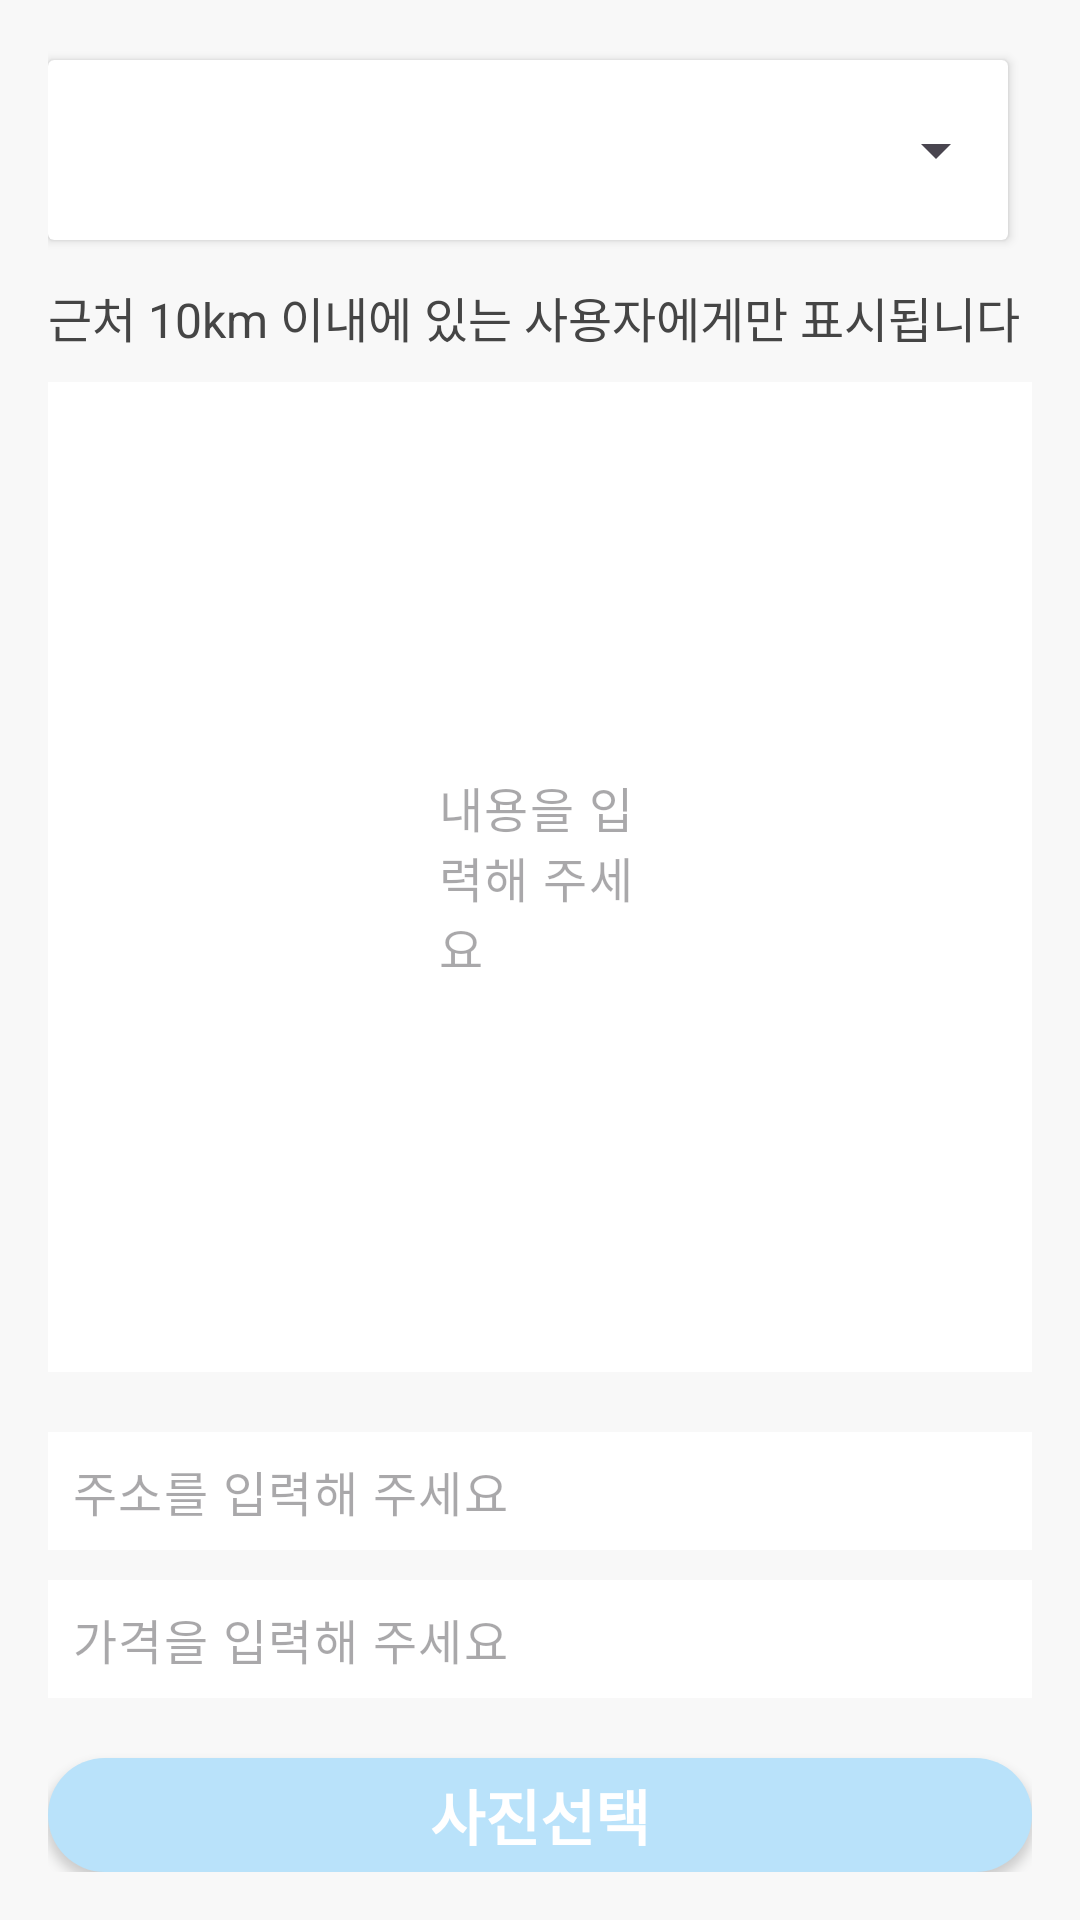

Here is an Android app screen rendered from its layout file. Give the layout XML and the strings, colors and styles it references.
<!-- AndroidManifest.xml: application theme Theme.Newp -->
<!-- res/layout/write.xml -->
<?xml version="1.0" encoding="utf-8"?>
<LinearLayout
    xmlns:android="http://schemas.android.com/apk/res/android"
    xmlns:app="http://schemas.android.com/apk/res-auto"
    xmlns:tools="http://schemas.android.com/tools"
    android:id="@+id/mainLayout"
    android:background="#FFF8F8F8"
    android:layout_width="match_parent"
    android:layout_height="match_parent"
    android:orientation="vertical"
    android:padding="16dp">

    <androidx.cardview.widget.CardView
        android:id="@+id/logoutCardView"
        android:layout_width="match_parent"
        android:layout_height="60dp"
        android:layout_marginLeft="0dp"
        android:layout_marginTop="4dp"
        android:layout_marginRight="8dp"
        android:layout_marginBottom="4dp"
        android:elevation="2dp">

        <LinearLayout
            android:layout_width="match_parent"
            android:layout_height="match_parent"
            android:gravity="center_vertical"
            android:orientation="horizontal">
            <LinearLayout
                android:orientation="vertical"
                android:layout_width="match_parent"
                android:layout_height="wrap_content">
                <Spinner
                    android:id="@+id/categorySpinner"
                    android:layout_width="match_parent"
                    android:layout_height="wrap_content"
                    android:layout_marginLeft="-10dp"
                    android:padding="10dp"
                    android:spinnerMode="dropdown"/>
            </LinearLayout>
        </LinearLayout>
    </androidx.cardview.widget.CardView>
    <TextView
        android:layout_width="wrap_content"
        android:layout_height="wrap_content"
        android:text="근처 10km 이내에 있는 사용자에게만 표시됩니다"
        android:textColor="#454545"
        android:layout_marginTop="10dp"
        android:textSize="16dp" />

    <com.google.android.material.textfield.TextInputLayout
        android:layout_width="match_parent"
        android:layout_height="wrap_content"
        android:layout_marginTop="10dp"
        app:hintEnabled="false"
        android:background="#FFFFFF"
        app:boxStrokeWidth="0dp">

        <com.google.android.material.textfield.TextInputEditText
            android:id="@+id/contentEditText"
            android:layout_width="match_parent"
            android:layout_height="wrap_content"
            android:hint="내용을 입력해 주세요"
            android:layout_marginTop="10dp"
            android:padding="130dp"
            android:background="@null"/>
    </com.google.android.material.textfield.TextInputLayout>

    <com.google.android.material.textfield.TextInputLayout
        android:layout_width="match_parent"
        android:layout_height="wrap_content"
        android:layout_marginTop="20dp"
        app:hintEnabled="false"
        android:background="#FFFFFF"
        app:boxStrokeWidth="0dp">

        <com.google.android.material.textfield.TextInputEditText
            android:id="@+id/EditText"
            android:layout_width="match_parent"
            android:layout_height="wrap_content"
            android:hint="주소를 입력해 주세요"
            android:layout_marginTop="250dp"
            android:padding="8dp"/>
    </com.google.android.material.textfield.TextInputLayout>

    <com.google.android.material.textfield.TextInputLayout
        android:layout_width="match_parent"
        android:layout_height="wrap_content"
        app:hintEnabled="false"
        android:layout_marginTop="10dp"
        android:background="#FFFFFF"
        app:boxStrokeWidth="0dp">

        <com.google.android.material.textfield.TextInputEditText
            android:id="@+id/EditText2"
            android:layout_width="match_parent"
            android:layout_height="wrap_content"
            android:hint="가격을 입력해 주세요"
            android:layout_marginTop="10dp"
            android:padding="8dp"/>
    </com.google.android.material.textfield.TextInputLayout>

    <android.widget.Button
        android:id="@+id/selectImageButton"
        android:layout_width="match_parent"
        android:layout_height="wrap_content"
        android:text="사진선택"
        android:textSize="20dp"
        android:textStyle="bold"
        android:background="@drawable/button_rounded_background"
        android:layout_marginLeft="0dp"
        android:textColor="@color/white"
        android:layout_marginTop="20dp"/>

    <android.widget.Button
        android:id="@+id/sendButton"
        android:layout_width="match_parent"
        android:layout_height="wrap_content"
        android:text="글 등록"
        android:textStyle="bold"
        android:textSize="20dp"
        android:background="@drawable/button_rounded_background"
        android:layout_marginLeft="0dp"
        android:textColor="@color/white"
        android:layout_marginTop="15dp"/>
</LinearLayout>
<!-- resources referenced by this layout -->
<resources>
  <!-- drawable button_rounded_background (drawable) -->
  <shape xmlns:android="http://schemas.android.com/apk/res/android">
      <corners android:radius="20dp" />
      <solid android:color="#B9E2FA"/>
  </shape>
  <style name="Theme.Newp" parent="Base.Theme.Newp" />
  <style name="Base.Theme.Newp" parent="Theme.Material3.DayNight.NoActionBar">
          
          
      </style>
  <!-- not gathered from this repository: default colours our renderer supplied (Android Studio template values) -->
  <color name="white">#FFFFFFFF</color>
</resources>
